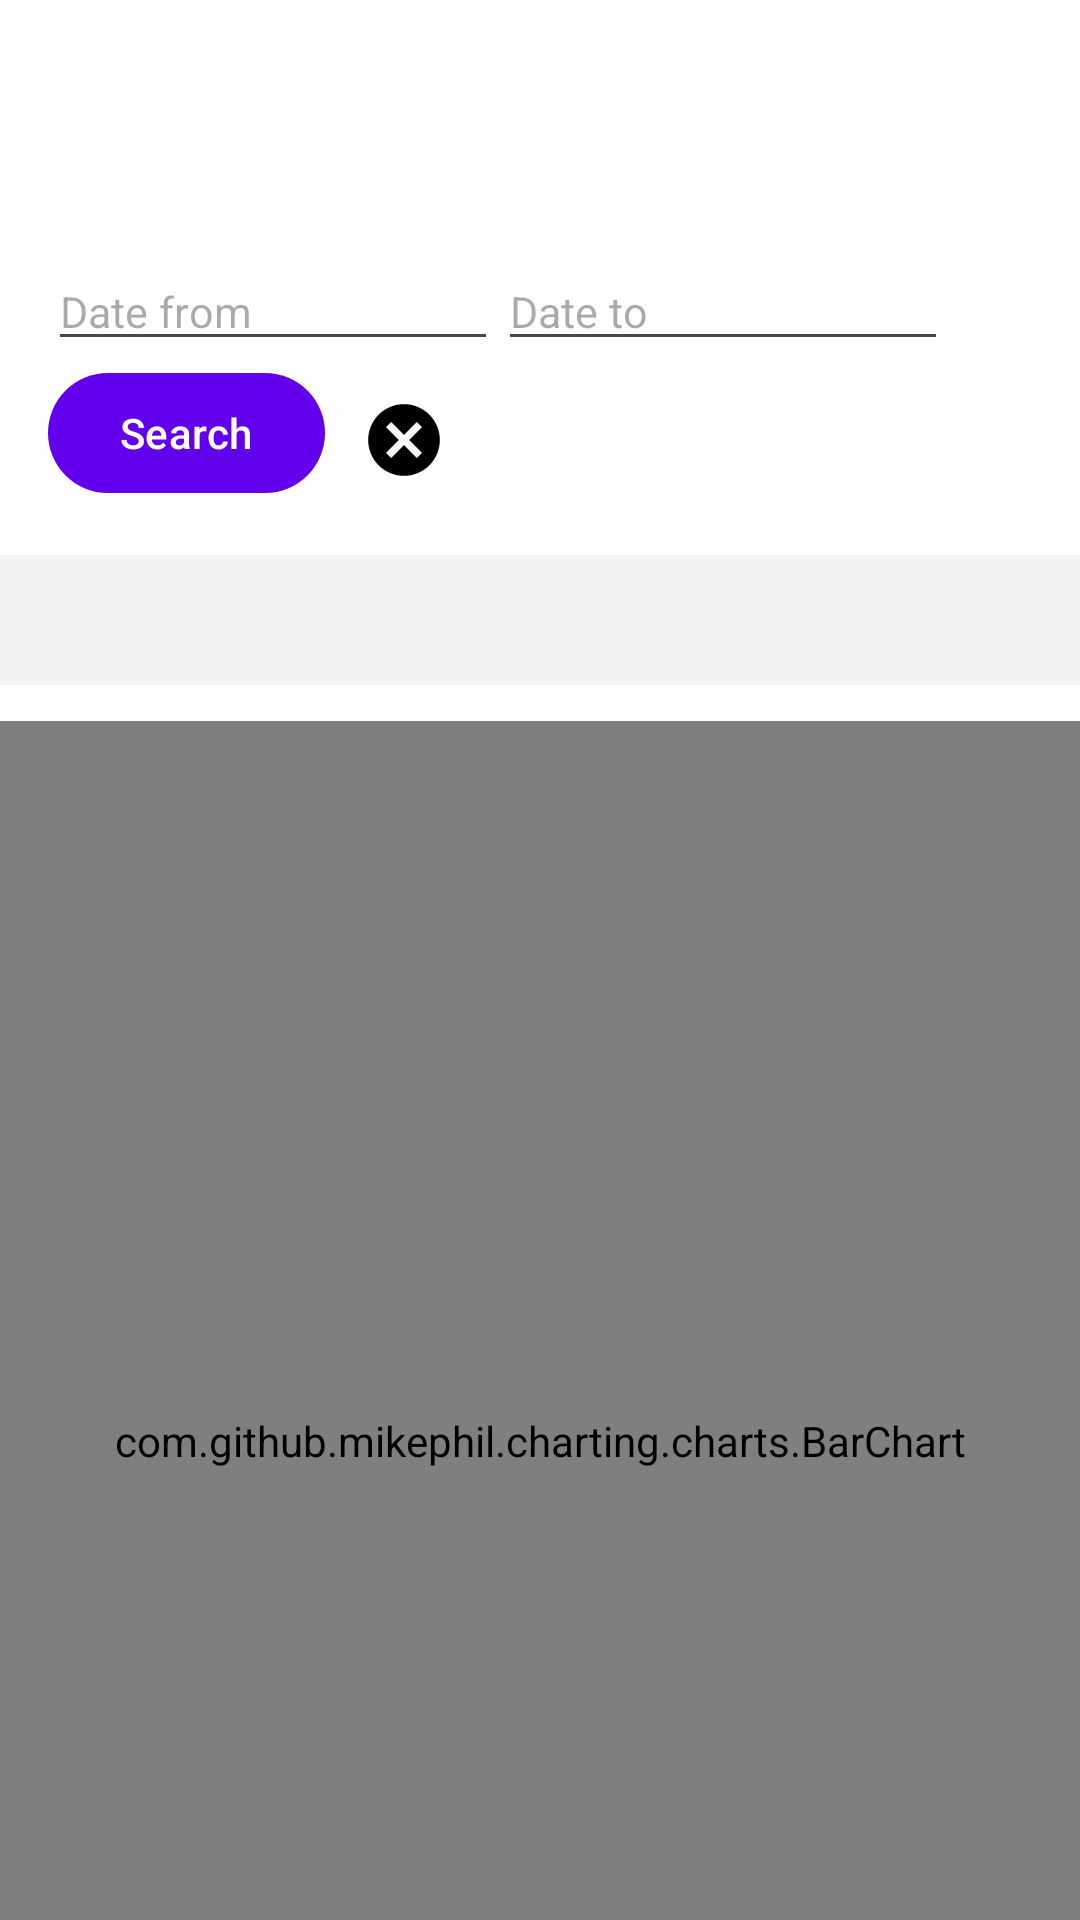

Here is an Android app screen rendered from its layout file. Give the layout XML and the strings, colors and styles it references.
<!-- AndroidManifest.xml: application theme Theme.MyShop20810229 -->
<!-- res/layout/fragment_report.xml -->
<?xml version="1.0" encoding="utf-8"?>
<androidx.coordinatorlayout.widget.CoordinatorLayout  xmlns:android="http://schemas.android.com/apk/res/android"
    xmlns:app="http://schemas.android.com/apk/res-auto"
    xmlns:tools="http://schemas.android.com/tools"
    android:layout_width="match_parent"
    android:layout_height="match_parent"
    android:background="@color/white"
    tools:ignore="SpUsage" >

    <com.google.android.material.appbar.AppBarLayout
        android:id="@+id/appBarLayout"
        android:layout_width="match_parent"
        android:layout_height="wrap_content"
        android:background="@color/white"
        android:fitsSystemWindows="true">

        <com.google.android.material.appbar.CollapsingToolbarLayout
            android:layout_width="match_parent"
            android:layout_height="wrap_content"
            android:fitsSystemWindows="true"
            app:contentScrim="@color/white"
            app:layout_scrollFlags="scroll|exitUntilCollapsed">

            <View
                android:layout_width="match_parent"
                android:layout_height="@dimen/_60sdp"
                android:visibility="visible" />

        </com.google.android.material.appbar.CollapsingToolbarLayout>

        <com.google.android.material.appbar.MaterialToolbar
            android:id="@+id/toolbar"
            android:layout_width="match_parent"
            android:layout_height="wrap_content"
            android:background="@color/white"
            app:layout_collapseMode="pin">

            <RelativeLayout
                android:layout_marginVertical="@dimen/_10sdp"
                android:layout_width="match_parent"
                android:layout_height="wrap_content">

                <androidx.appcompat.widget.AppCompatEditText
                    android:focusable="false"
                    android:focusableInTouchMode="true"
                    android:hint="@string/hint_date_from"
                    android:textSize="@dimen/_12sdp"
                    android:layout_width="@dimen/_125sdp"
                    android:layout_height="match_parent"
                    android:id="@+id/editTextDateFrom"/>
                <androidx.appcompat.widget.AppCompatEditText
                    android:focusable="false"
                    android:focusableInTouchMode="true"
                    android:layout_toRightOf="@+id/editTextDateFrom"
                    android:hint="@string/hint_date_to"
                    android:textSize="@dimen/_12sdp"
                    android:layout_width="@dimen/_125sdp"
                    android:layout_height="match_parent"
                    android:id="@+id/editTextDateTo"/>
                <androidx.appcompat.widget.AppCompatImageView
                    android:layout_below="@+id/editTextDateFrom"
                    android:id="@+id/imvCancel"
                    android:layout_width="@dimen/_24sdp"
                    android:layout_height="@dimen/_24sdp"
                    android:layout_toRightOf="@+id/buttonSearch"
                    android:layout_marginVertical="@dimen/_10sdp"
                    android:layout_marginHorizontal="@dimen/_10sdp"
                    app:srcCompat="@drawable/ic_cancel_circle_36"/>
                <com.google.android.material.button.MaterialButton
                    android:layout_below="@+id/editTextDateFrom"
                    android:layout_width="wrap_content"
                    android:layout_height="wrap_content"
                    android:text="@string/search"
                    android:textAllCaps="false"
                    android:id="@+id/buttonSearch"
                    />

            </RelativeLayout>


        </com.google.android.material.appbar.MaterialToolbar>

    </com.google.android.material.appbar.AppBarLayout>

    <androidx.core.widget.NestedScrollView
        android:layout_width="match_parent"
        android:layout_height="match_parent"
        android:fillViewport="true"
        android:overScrollMode="never"
        app:layout_behavior="@string/appbar_scrolling_view_behavior">
        <androidx.appcompat.widget.LinearLayoutCompat
            android:layout_width="match_parent"
            android:layout_height="wrap_content"
            android:orientation="vertical">
            <com.google.android.material.textview.MaterialTextView
                tools:text="@string/label_report_revenue_header_title"
                android:id="@+id/tvRevenueHeader"
                android:layout_width="match_parent"
                android:layout_height="wrap_content"
                android:background="@color/lightGray"
                android:textStyle="bold"
                android:textSize="@dimen/_12sdp"
                android:padding="@dimen/_10sdp"
                />
            <com.github.mikephil.charting.charts.BarChart
                android:layout_marginVertical="@dimen/_10sdp"
                android:id="@+id/barChartRevenue"
                android:layout_width="match_parent"
                android:layout_height="@dimen/_400sdp" />
            <com.google.android.material.textview.MaterialTextView
                tools:text="@string/label_report_profit_header_title"
                android:id="@+id/tvProfitHeader"
                android:layout_width="match_parent"
                android:layout_height="wrap_content"
                android:background="@color/lightGray"
                android:textStyle="bold"
                android:textSize="@dimen/_12sdp"
                android:padding="@dimen/_10sdp"
                />
            <com.github.mikephil.charting.charts.BarChart
                android:layout_marginVertical="@dimen/_10sdp"
                android:id="@+id/barChartProfit"
                android:layout_width="match_parent"
                android:layout_height="@dimen/_400sdp" />
            <com.google.android.material.textview.MaterialTextView
                tools:text="@string/label_report_product_sales_header_title"
                android:id="@+id/tvProductSales"
                android:layout_width="match_parent"
                android:layout_height="wrap_content"
                android:background="@color/lightGray"
                android:textStyle="bold"
                android:textSize="@dimen/_12sdp"
                android:padding="@dimen/_10sdp"
                />
            <com.github.mikephil.charting.charts.LineChart
                android:layout_marginVertical="@dimen/_10sdp"
                android:id="@+id/lineChartSalesProduct"
                android:layout_width="match_parent"
                android:layout_height="@dimen/_400sdp"/>
        </androidx.appcompat.widget.LinearLayoutCompat>
    </androidx.core.widget.NestedScrollView>

    <androidx.core.widget.ContentLoadingProgressBar
        android:id="@+id/loadingProgress"
        style="?android:attr/progressBarStyle"
        android:layout_width="wrap_content"
        android:layout_height="wrap_content"
        android:layout_gravity="center"
        android:visibility="gone" />

</androidx.coordinatorlayout.widget.CoordinatorLayout>



    
<!-- resources referenced by this layout -->
<resources>
  <color name="lightGray">#F2F2F2</color>
  <color name="white">#FFFFFF</color>
  <dimen name="_10sdp">34.00dp</dimen>
  <dimen name="_125sdp">425.00dp</dimen>
  <dimen name="_12sdp">40.80dp</dimen>
  <dimen name="_24sdp">81.60dp</dimen>
  <dimen name="_400sdp">1360.00dp</dimen>
  <dimen name="_500sdp">1700.00dp</dimen>
  <dimen name="_60sdp">204.00dp</dimen>
  <!-- drawable ic_cancel_circle_36 (drawable) -->
  <vector xmlns:android="http://schemas.android.com/apk/res/android" android:height="36dp" android:tint="#000000" android:viewportHeight="24" android:viewportWidth="24" android:width="36dp">
        
      <path android:fillColor="@android:color/white" android:pathData="M12,2C6.47,2 2,6.47 2,12s4.47,10 10,10 10,-4.47 10,-10S17.53,2 12,2zM17,15.59L15.59,17 12,13.41 8.41,17 7,15.59 10.59,12 7,8.41 8.41,7 12,10.59 15.59,7 17,8.41 13.41,12 17,15.59z"/>
      
  </vector>
  <string name="hint_date_from">Date from</string>
  <string name="hint_date_to">Date to</string>
  <string name="label_report_product_sales_header_title">Product Sales from %1$s to %2$s</string>
  <string name="label_report_profit_header_title">Profit from %1$s to %2$s</string>
  <string name="label_report_revenue_header_title">Revenue from %1$s to %2$s</string>
  <string name="label_revenue_profit_report_product_divider">Revenue &amp; Profit Report</string>
  <string name="search">Search</string>
  <style name="Theme.MyShop20810229" parent="Theme.Material3.DayNight.NoActionBar">
          
          <item name="colorPrimary">@color/purple_500</item>
          <item name="colorPrimaryVariant">@color/purple_700</item>
          <item name="colorOnPrimary">@color/white</item>
          
          <item name="colorSecondary">@color/teal_200</item>
          <item name="colorSecondaryVariant">@color/teal_700</item>
          <item name="colorOnSecondary">@color/black</item>
          
          <item name="android:statusBarColor">?attr/colorPrimaryVariant</item>
          
      </style>
  <color name="purple_500">#FF6200EE</color>
  <color name="purple_700">#FF3700B3</color>
  <color name="teal_200">#FF03DAC5</color>
  <color name="teal_700">#FF018786</color>
  <color name="black">#FF000000</color>
</resources>
